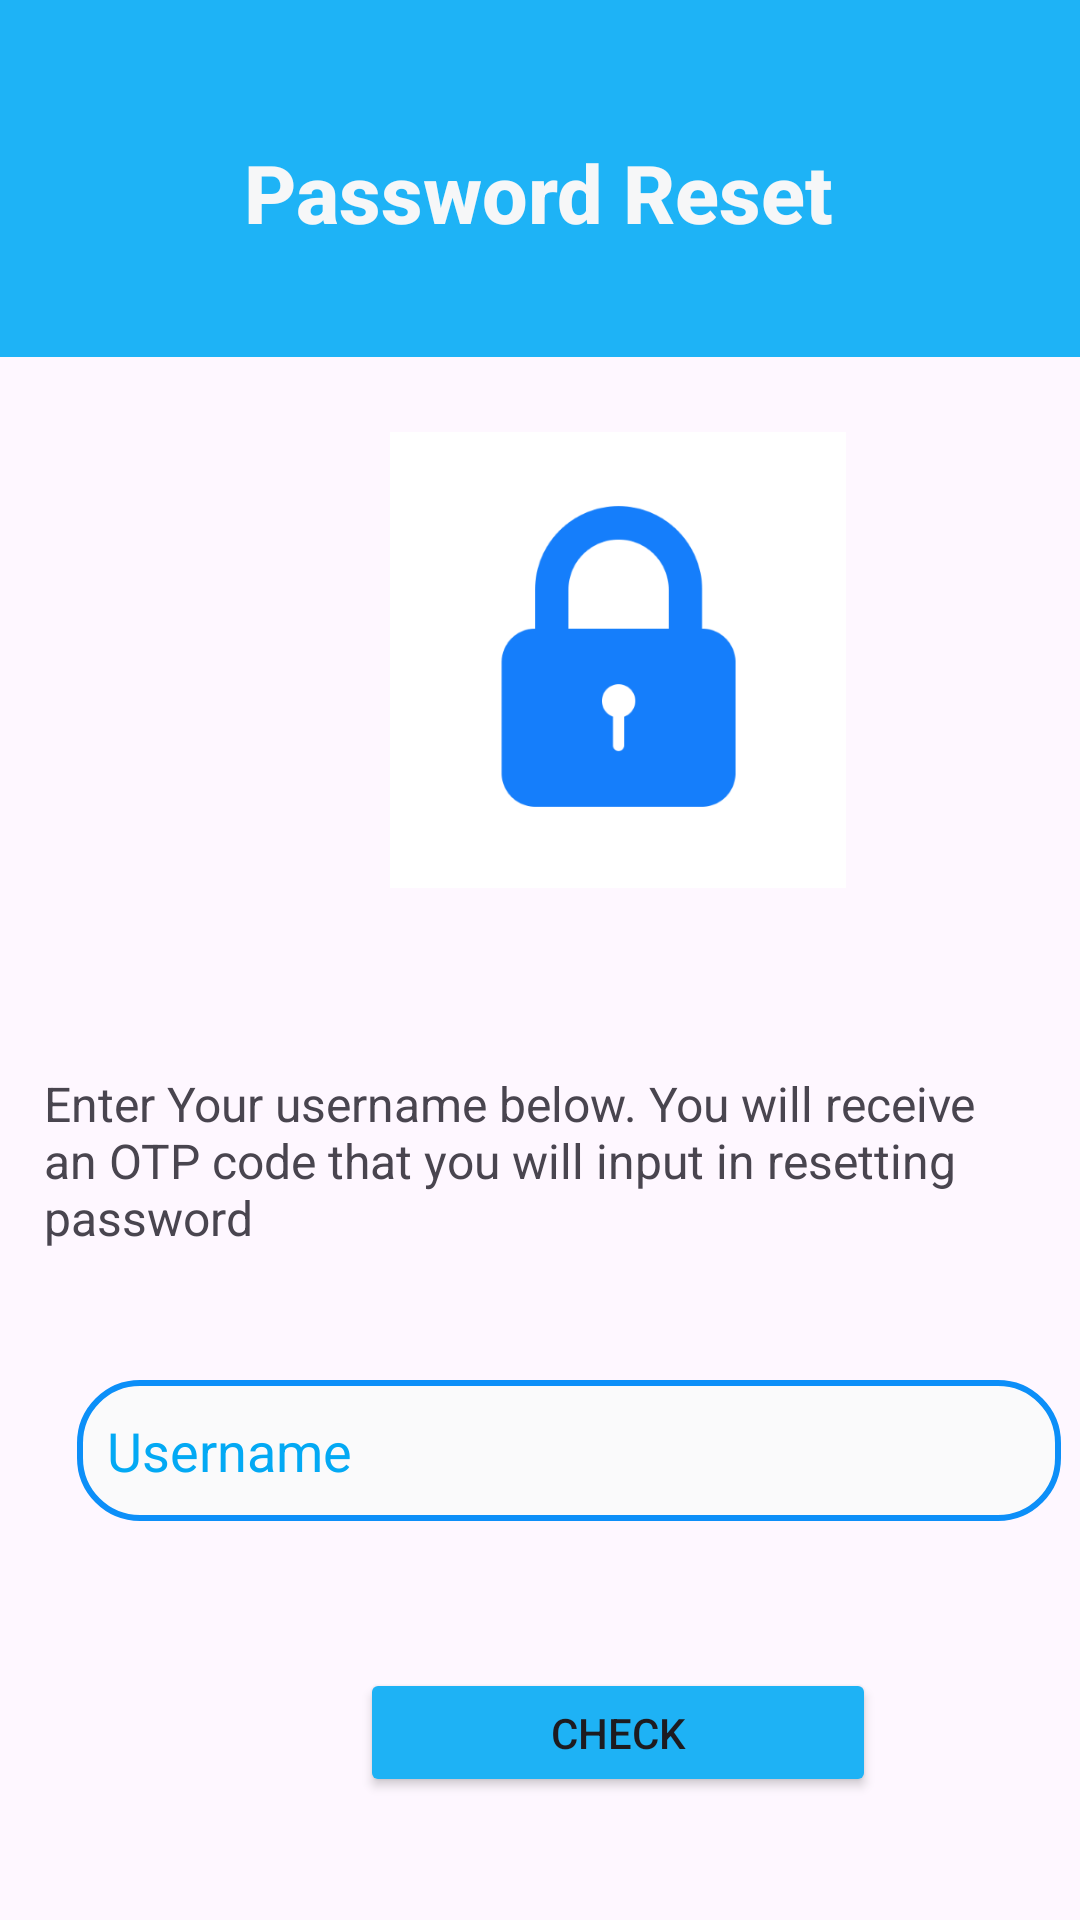

Write the Android layout XML for this screen, with the resource values it uses.
<!-- AndroidManifest.xml: application theme Theme.Pefranksacco -->
<!-- res/layout/username.xml -->
<?xml version="1.0" encoding="utf-8"?>
<androidx.constraintlayout.widget.ConstraintLayout xmlns:android="http://schemas.android.com/apk/res/android"
    xmlns:app="http://schemas.android.com/apk/res-auto"
    xmlns:tools="http://schemas.android.com/tools"
    android:layout_width="match_parent"
    android:layout_height="match_parent"
    android:backgroundTint="#00000000">

    <Button
        android:id="@+id/Check"
        android:layout_width="172dp"
        android:layout_height="43dp"
        android:layout_marginStart="120dp"
        android:layout_marginTop="556dp"
        android:layout_marginEnd="119dp"
        android:backgroundTint="#1EB2F5"
        android:text="Check"
        app:layout_constraintEnd_toEndOf="parent"
        app:layout_constraintHorizontal_bias="0.0"
        app:layout_constraintStart_toStartOf="parent"
        app:layout_constraintTop_toTopOf="parent" />

    <TextView
        android:id="@+id/textView33"
        android:layout_width="353dp"
        android:layout_height="69dp"
        android:layout_marginStart="50dp"
        android:layout_marginTop="357dp"
        android:layout_marginEnd="28dp"
        android:text="Enter Your username below. You will receive an OTP code that you will input in resetting password "
        android:textAllCaps="false"
        android:textSize="16sp"
        app:layout_constraintEnd_toEndOf="parent"
        app:layout_constraintStart_toStartOf="parent"
        app:layout_constraintTop_toTopOf="parent" />

    <ImageView
        android:id="@+id/imageView7"
        android:layout_width="208dp"
        android:layout_height="152dp"
        android:layout_marginStart="102dp"
        android:layout_marginTop="144dp"
        android:layout_marginEnd="101dp"
        app:layout_constraintEnd_toEndOf="parent"
        app:layout_constraintHorizontal_bias="0.0"
        app:layout_constraintStart_toStartOf="parent"
        app:layout_constraintTop_toTopOf="parent"
        app:srcCompat="@drawable/brammmm" />

    <androidx.appcompat.widget.Toolbar
        android:id="@+id/toolbar10"
        android:layout_width="419dp"
        android:layout_height="54dp"
        android:background="#13ADF3"
        android:backgroundTint="#1EB3F6"
        android:minHeight="?attr/actionBarSize"
        android:theme="?attr/actionBarTheme"
        app:layout_constraintEnd_toEndOf="parent"
        app:layout_constraintStart_toStartOf="parent"
        app:layout_constraintTop_toTopOf="parent" />

    <androidx.appcompat.widget.Toolbar
        android:id="@+id/toolbar11"
        android:layout_width="413dp"
        android:layout_height="119dp"
        android:background="@drawable/border"
        android:backgroundTint="#1EB3F6"
        android:minHeight="?attr/actionBarSize"
        android:theme="?attr/actionBarTheme"
        app:layout_constraintEnd_toEndOf="parent"
        app:layout_constraintStart_toStartOf="parent"
        app:layout_constraintTop_toTopOf="parent" />

    <TextView
        android:id="@+id/textView32"
        android:layout_width="wrap_content"
        android:layout_height="wrap_content"
        android:layout_marginStart="107dp"
        android:layout_marginTop="46dp"
        android:layout_marginEnd="108dp"
        android:fontFamily="sans-serif-medium"
        android:text="Password Reset"
        android:textColor="#F6F7F8"
        android:textSize="27sp"
        android:textStyle="bold"
        app:layout_constraintEnd_toEndOf="parent"
        app:layout_constraintStart_toStartOf="parent"
        app:layout_constraintTop_toTopOf="parent" />

    <EditText
        android:id="@+id/editTextText7"
        android:layout_width="328dp"
        android:layout_height="47dp"
        android:layout_marginStart="51dp"
        android:layout_marginTop="460dp"
        android:layout_marginEnd="32dp"
        android:background="@drawable/nex"
        android:ems="10"
        android:hint="Username"
        android:inputType="text"
        android:paddingStart="10dp"
        android:textColorHint="#03A9F4"
        app:layout_constraintEnd_toEndOf="parent"
        app:layout_constraintStart_toStartOf="parent"
        app:layout_constraintTop_toTopOf="parent" />
</androidx.constraintlayout.widget.ConstraintLayout>
<!-- resources referenced by this layout -->
<resources>
  <!-- drawable border (drawable) -->
  <?xml version="1.0" encoding="utf-8"?>
  <shape xmlns:android="http://schemas.android.com/apk/res/android" android:shape="rectangle">
  <solid android:color="#FAFAFB"/>
      <corners android:radius="20dp"/>
      <stroke android:width="1dp" android:color="#0C8FF8"/>
  
  </shape>
  <!-- drawable brammmm: png bitmap (drawable, 9715 bytes) -->
  <!-- drawable nex (drawable) -->
  <?xml version="1.0" encoding="utf-8"?>
  <shape xmlns:android="http://schemas.android.com/apk/res/android" android:shape="rectangle">
      <solid android:color="#FAFAFB"/>
      <corners android:radius="20dp"/>
      <stroke android:width="2dp" android:color="#0C8FF8"/>
  
  </shape>
  <style name="Theme.Pefranksacco" parent="Base.Theme.Pefranksacco" />
  <style name="Base.Theme.Pefranksacco" parent="Theme.Material3.DayNight.NoActionBar">
          
          <item name="colorPrimary">@color/lightblue</item>
      </style>
  <color name="lightblue">#0092DC</color>
</resources>
